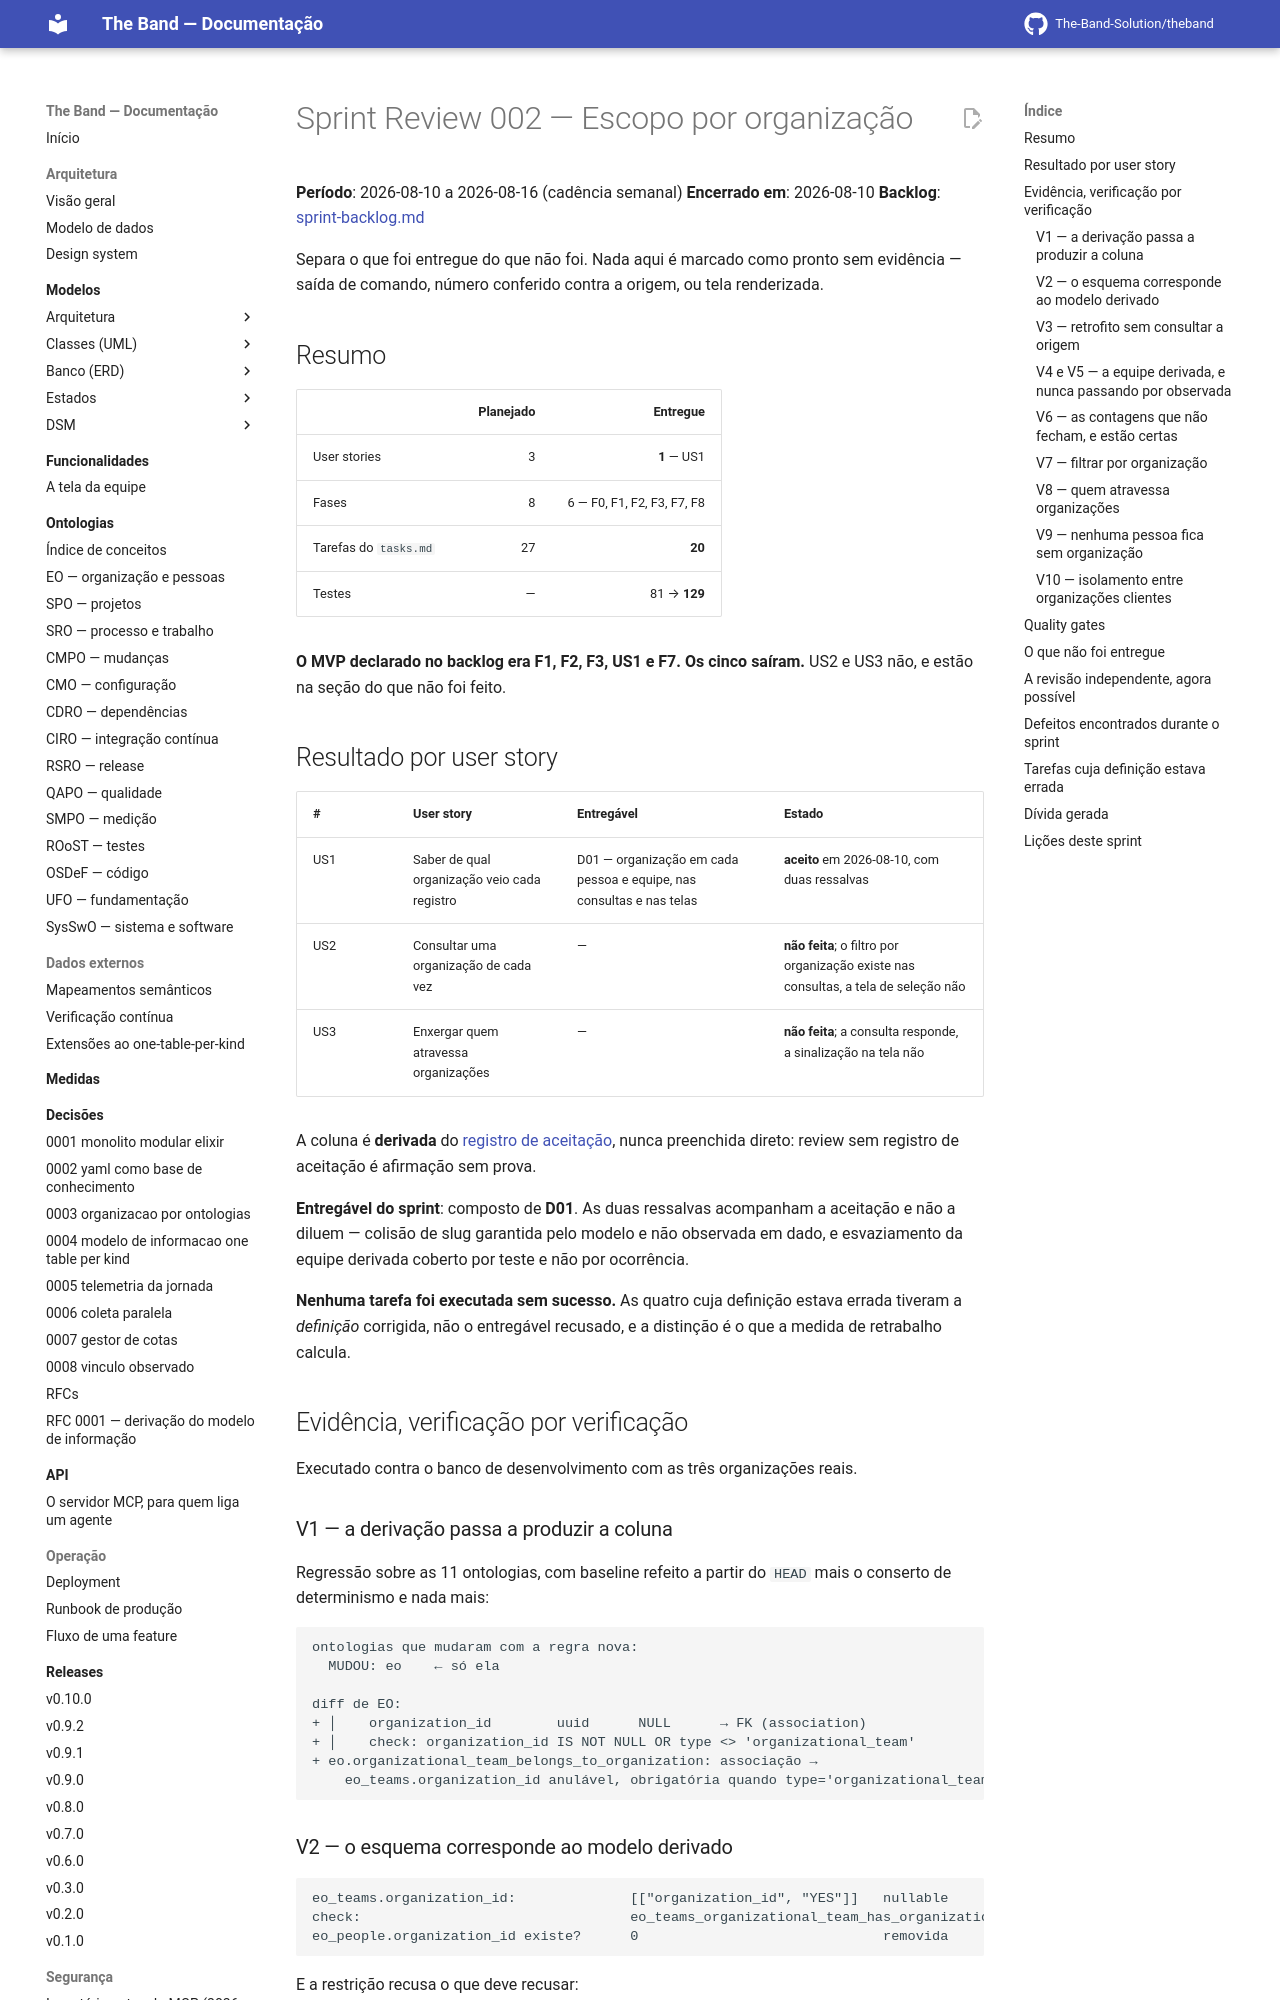

repository: The-Band-Solution/theband · page: developers/sprints/002-escopo-por-organizacao/sprint-review/index.html · generator: mkdocs

# Sprint Review 002 — Escopo por organização

**Período**: 2026-08-10 a 2026-08-16 (cadência semanal)
**Encerrado em**: 2026-08-10
**Backlog**: [sprint-backlog.md](sprint-backlog.md)

Separa o que foi entregue do que não foi. Nada aqui é marcado como pronto sem
evidência — saída de comando, número conferido contra a origem, ou tela renderizada.

## Resumo

| | Planejado | Entregue |
|---|---:|---:|
| User stories | 3 | **1** — US1 |
| Fases | 8 | 6 — F0, F1, F2, F3, F7, F8 |
| Tarefas do `tasks.md` | 27 | **20** |
| Testes | — | 81 → **129** |

**O MVP declarado no backlog era F1, F2, F3, US1 e F7. Os cinco saíram.** US2 e US3
não, e estão na seção do que não foi feito.

## Resultado por user story

| # | User story | Entregável | Estado |
|---|---|---|---|
| US1 | Saber de qual organização veio cada registro | D01 — organização em cada pessoa e equipe, nas consultas e nas telas | **aceito** em 2026-08-10, com duas ressalvas |
| US2 | Consultar uma organização de cada vez | — | **não feita**; o filtro por organização existe nas consultas, a tela de seleção não |
| US3 | Enxergar quem atravessa organizações | — | **não feita**; a consulta responde, a sinalização na tela não |

A coluna é **derivada** do [registro de aceitação](aceitacao.md), nunca preenchida
direto: review sem registro de aceitação é afirmação sem prova.

**Entregável do sprint**: composto de **D01**. As duas ressalvas acompanham a aceitação
e não a diluem — colisão de slug garantida pelo modelo e não observada em dado, e
esvaziamento da equipe derivada coberto por teste e não por ocorrência.

**Nenhuma tarefa foi executada sem sucesso.** As quatro cuja definição estava errada
tiveram a *definição* corrigida, não o entregável recusado, e a distinção é o que a
medida de retrabalho calcula.

## Evidência, verificação por verificação

Executado contra o banco de desenvolvimento com as três organizações reais.

### V1 — a derivação passa a produzir a coluna

Regressão sobre as 11 ontologias, com baseline refeito a partir do `HEAD` mais o
conserto de determinismo e nada mais:

```text
ontologias que mudaram com a regra nova:
  MUDOU: eo    ← só ela

diff de EO:
+ │    organization_id        uuid      NULL      → FK (association)
+ │    check: organization_id IS NOT NULL OR type <> 'organizational_team'
+ eo.organizational_team_belongs_to_organization: associação →
    eo_teams.organization_id anulável, obrigatória quando type='organizational_team'
```

### V2 — o esquema corresponde ao modelo derivado

```text
eo_teams.organization_id:              [["organization_id", "YES"]]   nullable
check:                                 eo_teams_organizational_team_has_organization
eo_people.organization_id existe?      0                              removida
```

E a restrição recusa o que deve recusar:

```text
insert type='organizational_team' sem organization_id  → ERROR 23514 check_violation
insert type='project_team'        sem organization_id  → INSERT 0 1
```
